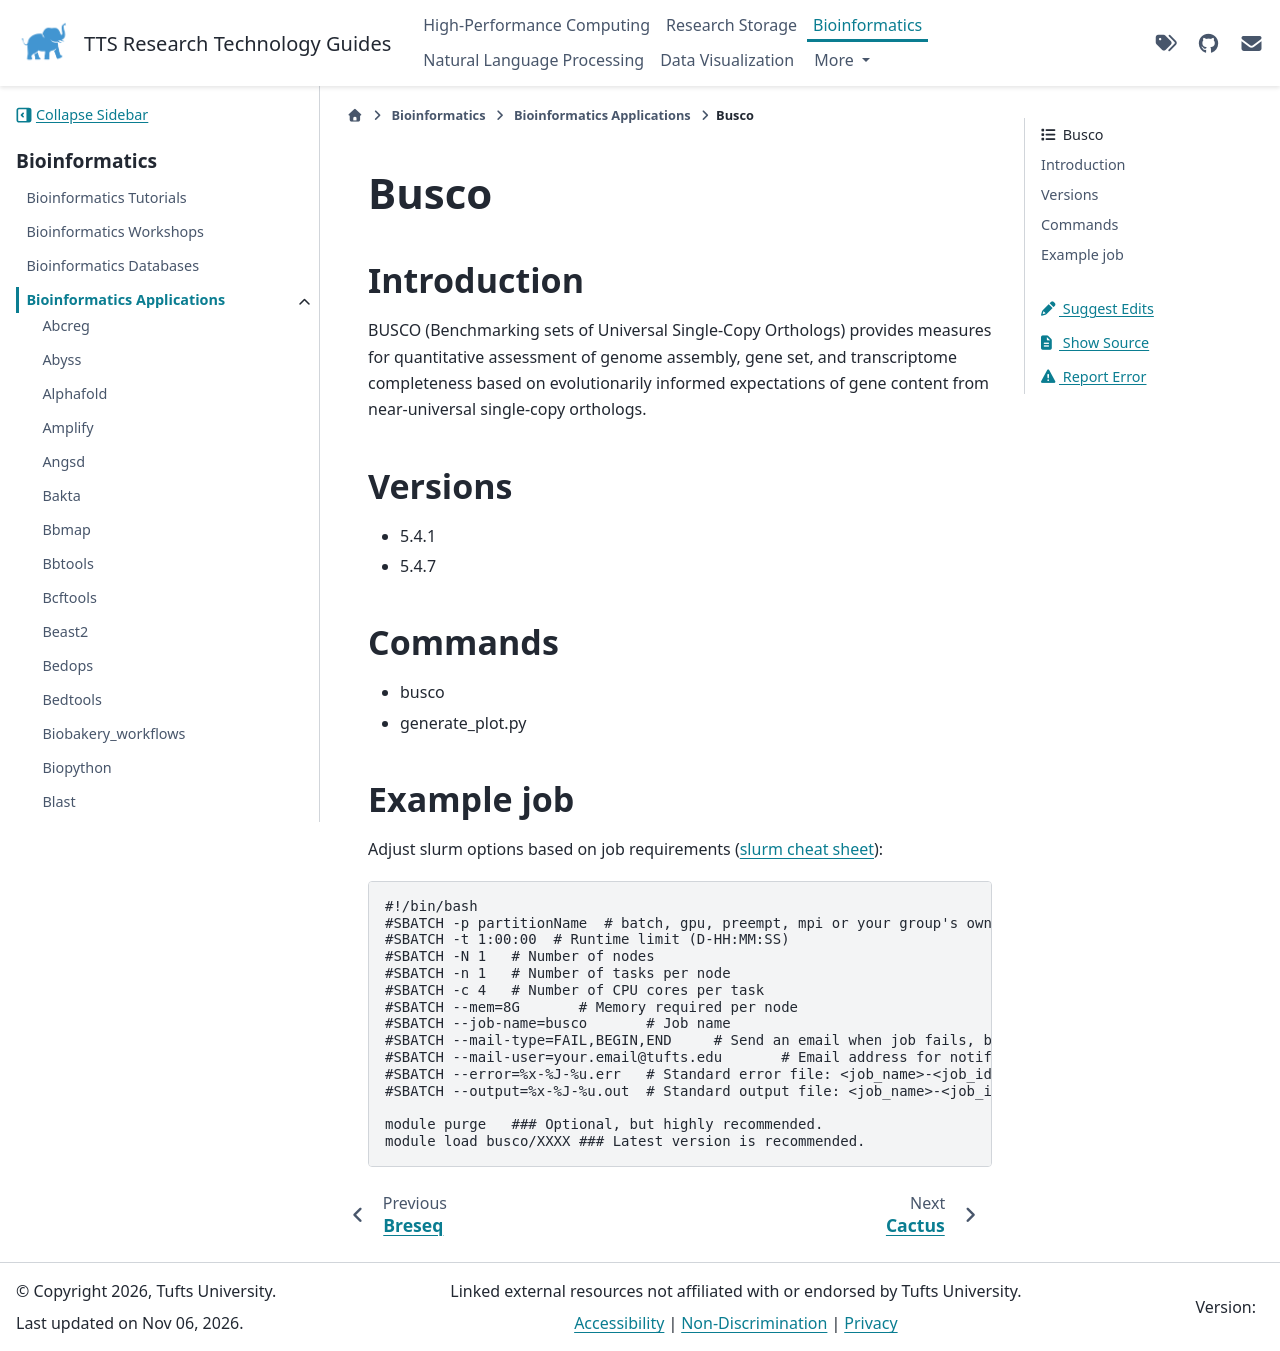

repository: TuftsRT/guides · page: bio/apps/busco.html · generator: sphinx

#######
 Busco
#######

**************
 Introduction
**************

BUSCO (Benchmarking sets of Universal Single-Copy Orthologs) provides
measures for quantitative assessment of genome assembly, gene set, and
transcriptome completeness based on evolutionarily informed expectations
of gene content from near-universal single-copy orthologs.

**********
 Versions
**********

-  5.4.1
-  5.4.7

**********
 Commands
**********

-  busco
-  generate_plot.py

*************
 Example job
*************

Adjust slurm options based on job requirements (`slurm cheat sheet
<https://slurm.schedmd.com/pdfs/summary.pdf>`_):

.. code::

   #!/bin/bash
   #SBATCH -p partitionName  # batch, gpu, preempt, mpi or your group's own partition
   #SBATCH -t 1:00:00  # Runtime limit (D-HH:MM:SS)
   #SBATCH -N 1   # Number of nodes
   #SBATCH -n 1   # Number of tasks per node
   #SBATCH -c 4   # Number of CPU cores per task
   #SBATCH --mem=8G       # Memory required per node
   #SBATCH --job-name=busco       # Job name
   #SBATCH --mail-type=FAIL,BEGIN,END     # Send an email when job fails, begins, and finishes
   #SBATCH --mail-user=your.email@tufts.edu       # Email address for notifications
   #SBATCH --error=%x-%J-%u.err   # Standard error file: <job_name>-<job_id>-<username>.err
   #SBATCH --output=%x-%J-%u.out  # Standard output file: <job_name>-<job_id>-<username>.out

   module purge   ### Optional, but highly recommended.
   module load busco/XXXX ### Latest version is recommended.
